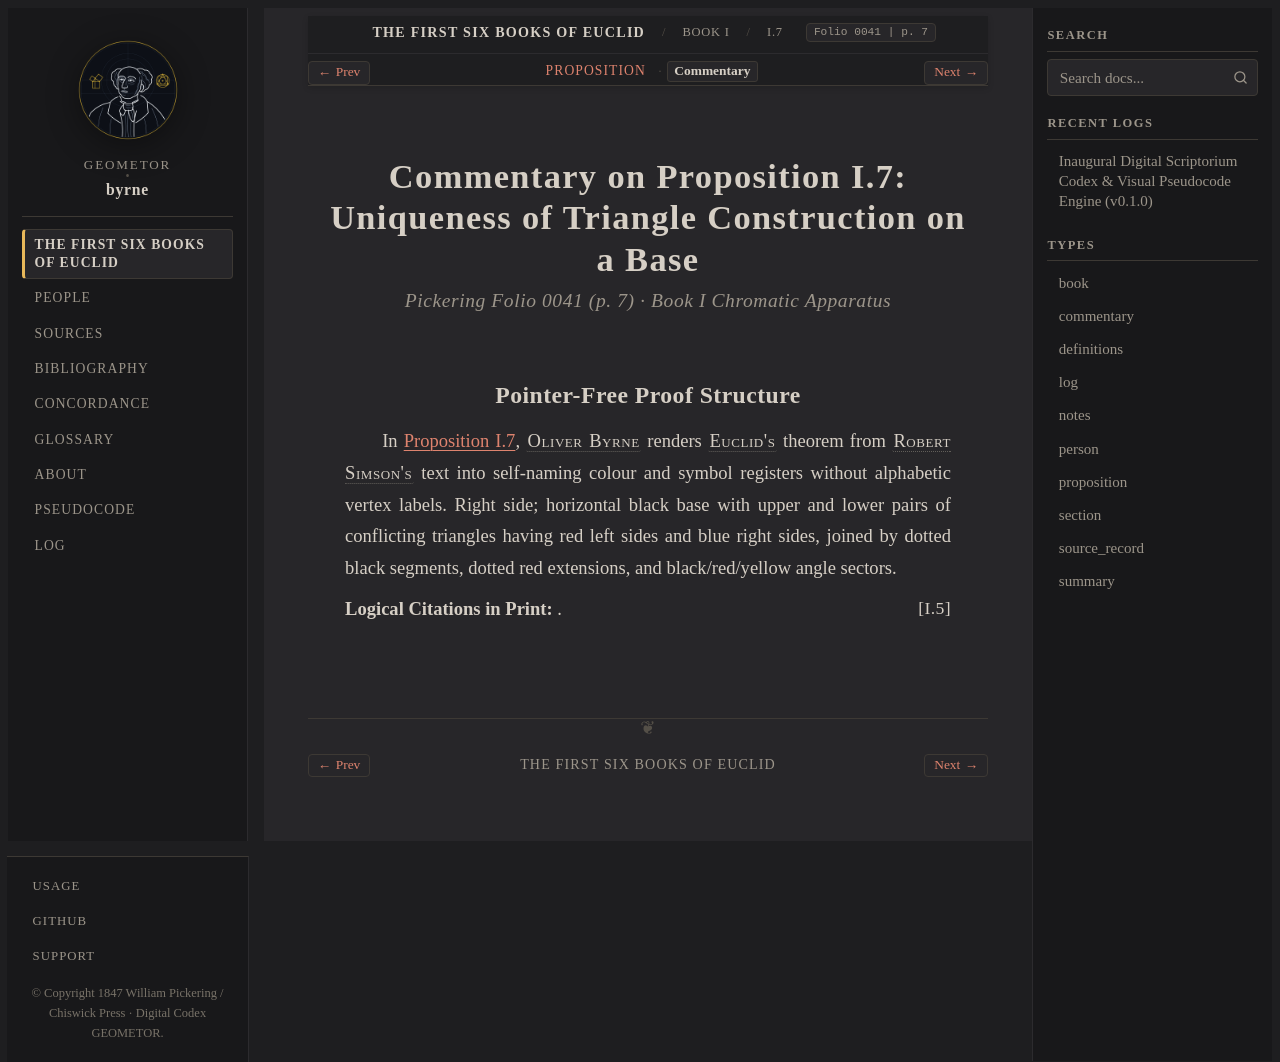

repository: geometor/byrne · page: coloured_euclid/book-i/07/commentary.html · generator: sphinx

:canonical_id: I.7.commentary
:book: I
:proposition: 7
:order: 7
:type: commentary
:title: Commentary — Proposition I.7
:folio: 0041
:page: 7

.. _byrne-i-7-commentary:

.. folio:: 0041
   :page: 7

Commentary on Proposition I.7: Uniqueness of Triangle Construction on a Base
============================================================================

.. rubric:: Pickering Folio 0041 (p. 7) · Book I Chromatic Apparatus

Pointer-Free Proof Structure
----------------------------

In :ref:`Proposition I.7 <byrne-i-7>`, :person:`Oliver Byrne <byrne>` renders :person:`Euclid's <euclid>` theorem from :person:`Robert Simson's <simson>` text into self-naming colour and symbol registers without alphabetic vertex labels. Right side; horizontal black base with upper and lower pairs of conflicting triangles having red left sides and blue right sides, joined by dotted black segments, dotted red extensions, and black/red/yellow angle sectors.

**Logical Citations in Print:** :just:`I.5`.
